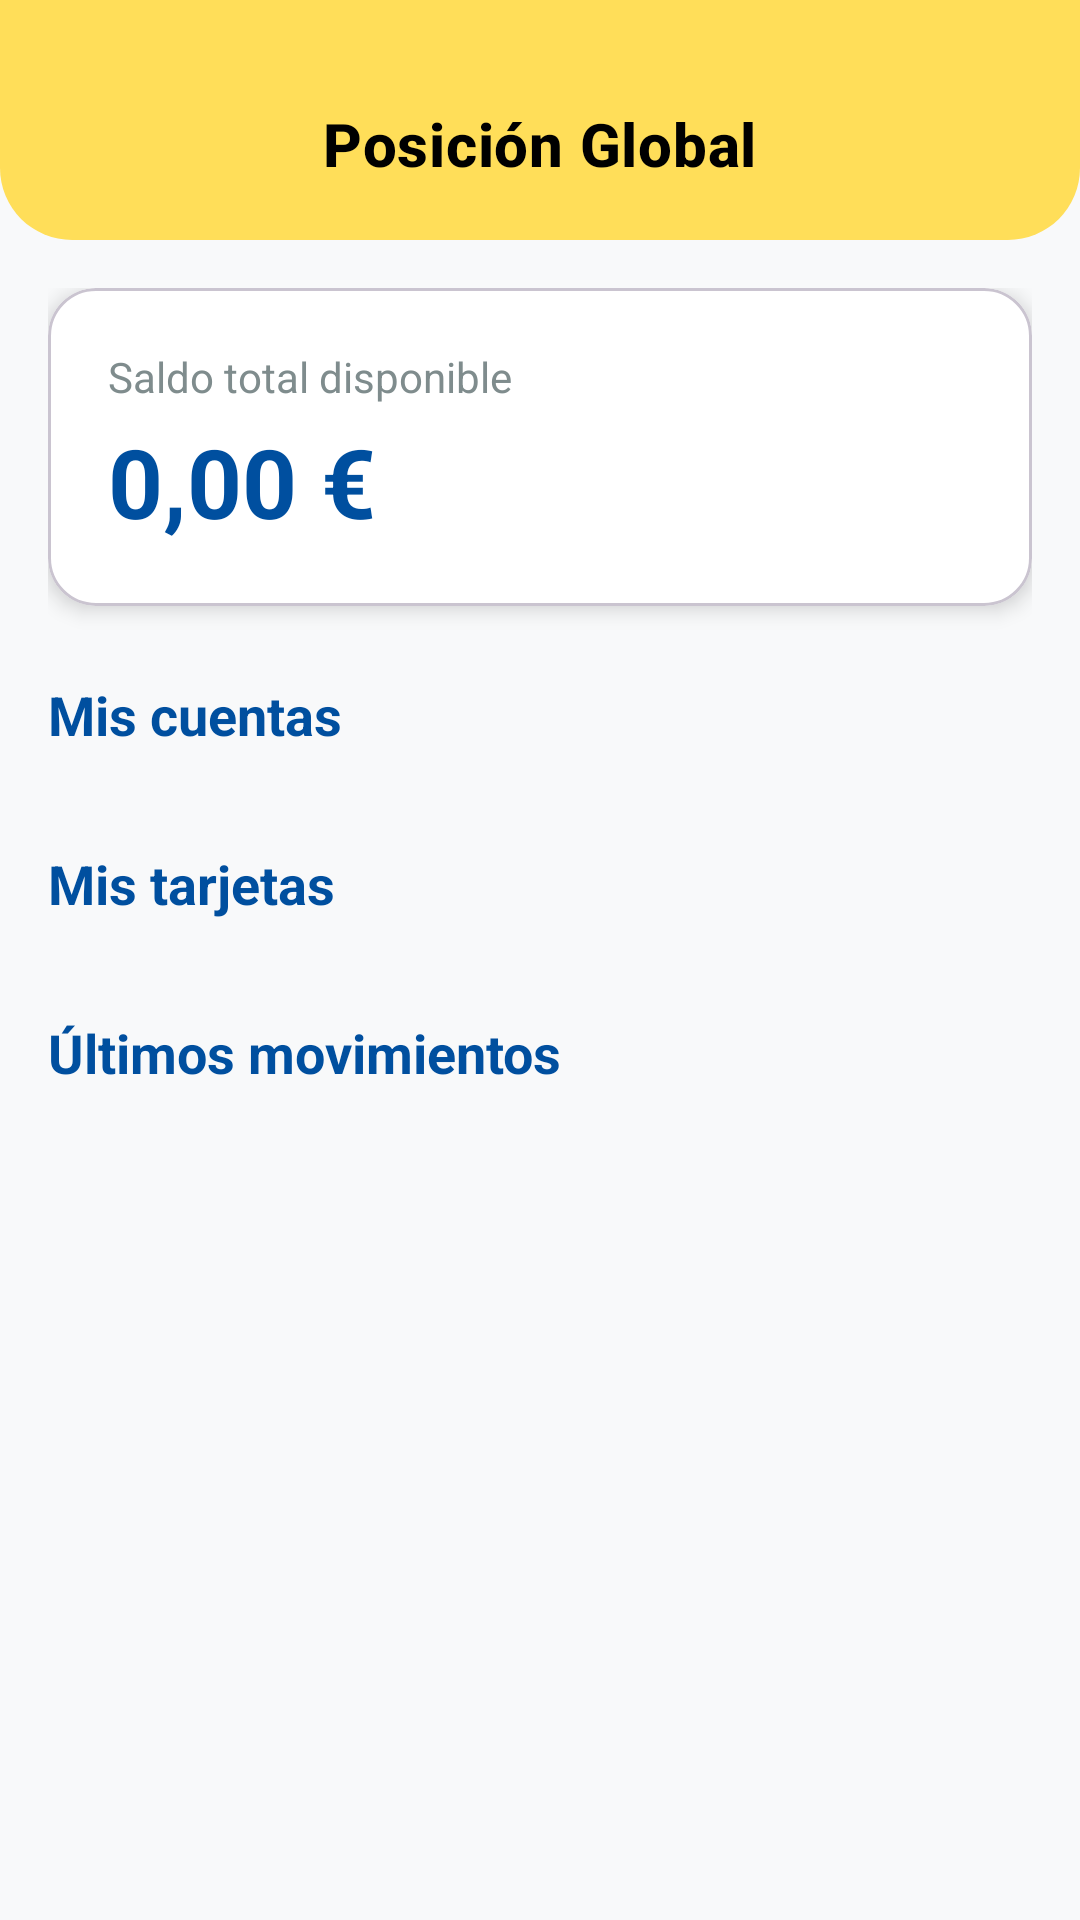

Android layout source for this screen:
<!-- AndroidManifest.xml: application theme Theme.TrasladoCuentas -->
<!-- res/layout/activity_main.xml -->
<?xml version="1.0" encoding="utf-8"?>
<LinearLayout xmlns:android="http://schemas.android.com/apk/res/android"
    xmlns:app="http://schemas.android.com/apk/res-auto"
    android:layout_width="match_parent"
    android:layout_height="match_parent"
    android:orientation="vertical"
    android:background="#F8F9FA">

    <com.google.android.material.appbar.MaterialToolbar
        android:id="@+id/toolbar"
        android:layout_width="match_parent"
        android:layout_height="80dp"
        android:paddingTop="16dp"
        android:background="@drawable/cabecera"
        android:elevation="8dp"
        app:titleCentered="true"
        app:title="Posición Global"
        app:titleTextAppearance="@style/negrita"
        app:titleTextColor="@color/black"
        app:popupTheme="@style/temaMenu"/>

    <ScrollView
        android:layout_width="match_parent"
        android:layout_height="match_parent"
        android:fillViewport="true">

        <LinearLayout
            android:layout_width="match_parent"
            android:layout_height="wrap_content"
            android:orientation="vertical"
            android:padding="16dp">

            <com.google.android.material.card.MaterialCardView
                android:layout_width="match_parent"
                android:layout_height="wrap_content"
                app:cardCornerRadius="16dp"
                app:cardElevation="4dp"
                app:cardBackgroundColor="@color/white"
                android:layout_marginBottom="24dp">

                <LinearLayout
                    android:layout_width="match_parent"
                    android:layout_height="wrap_content"
                    android:orientation="vertical"
                    android:padding="20dp">

                    <TextView
                        android:layout_width="wrap_content"
                        android:layout_height="wrap_content"
                        android:text="Saldo total disponible"
                        android:textColor="#7F8C8D"
                        android:textSize="14sp" />

                    <TextView
                        android:id="@+id/textoSaldoTotal"
                        android:layout_width="wrap_content"
                        android:layout_height="wrap_content"
                        android:text="0,00 €"
                        android:textColor="@color/principal"
                        android:textSize="32sp"
                        android:textStyle="bold"
                        android:layout_marginTop="4dp" />
                </LinearLayout>
            </com.google.android.material.card.MaterialCardView>

            <TextView
                android:layout_width="wrap_content"
                android:layout_height="wrap_content"
                android:text="Mis cuentas"
                android:textColor="@color/principal"
                android:textSize="18sp"
                android:textStyle="bold"
                android:layout_marginBottom="8dp" />

            <LinearLayout
                android:id="@+id/contenedorCuentas"
                android:layout_width="match_parent"
                android:layout_height="wrap_content"
                android:orientation="vertical"
                android:layout_marginBottom="24dp" />

            <TextView
                android:layout_width="wrap_content"
                android:layout_height="wrap_content"
                android:text="Mis tarjetas"
                android:textColor="@color/principal"
                android:textSize="18sp"
                android:textStyle="bold"
                android:layout_marginBottom="8dp" />

            <LinearLayout
                android:id="@+id/contenedorTarjetas"
                android:layout_width="match_parent"
                android:layout_height="wrap_content"
                android:orientation="vertical"
                android:layout_marginBottom="24dp" />

            <TextView
                android:layout_width="wrap_content"
                android:layout_height="wrap_content"
                android:text="Últimos movimientos"
                android:textColor="@color/principal"
                android:textSize="18sp"
                android:textStyle="bold"
                android:layout_marginBottom="8dp" />

            <LinearLayout
                android:id="@+id/contenedorMovimientos"
                android:layout_width="match_parent"
                android:layout_height="wrap_content"
                android:orientation="vertical" />

        </LinearLayout>
    </ScrollView>
</LinearLayout>
<!-- resources referenced by this layout -->
<resources>
  <color name="black">#FF000000</color>
  <color name="principal">#004F9F</color>
  <color name="white">#FFFFFFFF</color>
  <!-- drawable cabecera (drawable) -->
  <?xml version="1.0" encoding="utf-8"?>
  <shape xmlns:android="http://schemas.android.com/apk/res/android"
      android:shape="rectangle">
      <solid android:color="@color/dbanca" />
      <corners
          android:bottomLeftRadius="24dp"
          android:bottomRightRadius="24dp" />
  </shape>
  <style name="negrita" parent="TextAppearance.MaterialComponents.Headline6">
          <item name="android:textStyle">bold</item>
      </style>
  <style name="temaMenu" parent="ThemeOverlay.MaterialComponents.Light">
          <item name="android:popupBackground">@drawable/menu</item>
          <item name="android:popupElevation">8dp</item>
      </style>
  <style name="Theme.TrasladoCuentas" parent="Base.Theme.TrasladoCuentas" />
  <color name="dbanca">#FFDE59</color>
  <style name="Base.Theme.TrasladoCuentas" parent="Theme.Material3.DayNight.NoActionBar">
          
          
          <item name="popupMenuBackground">@drawable/menu</item>
      </style>
</resources>
